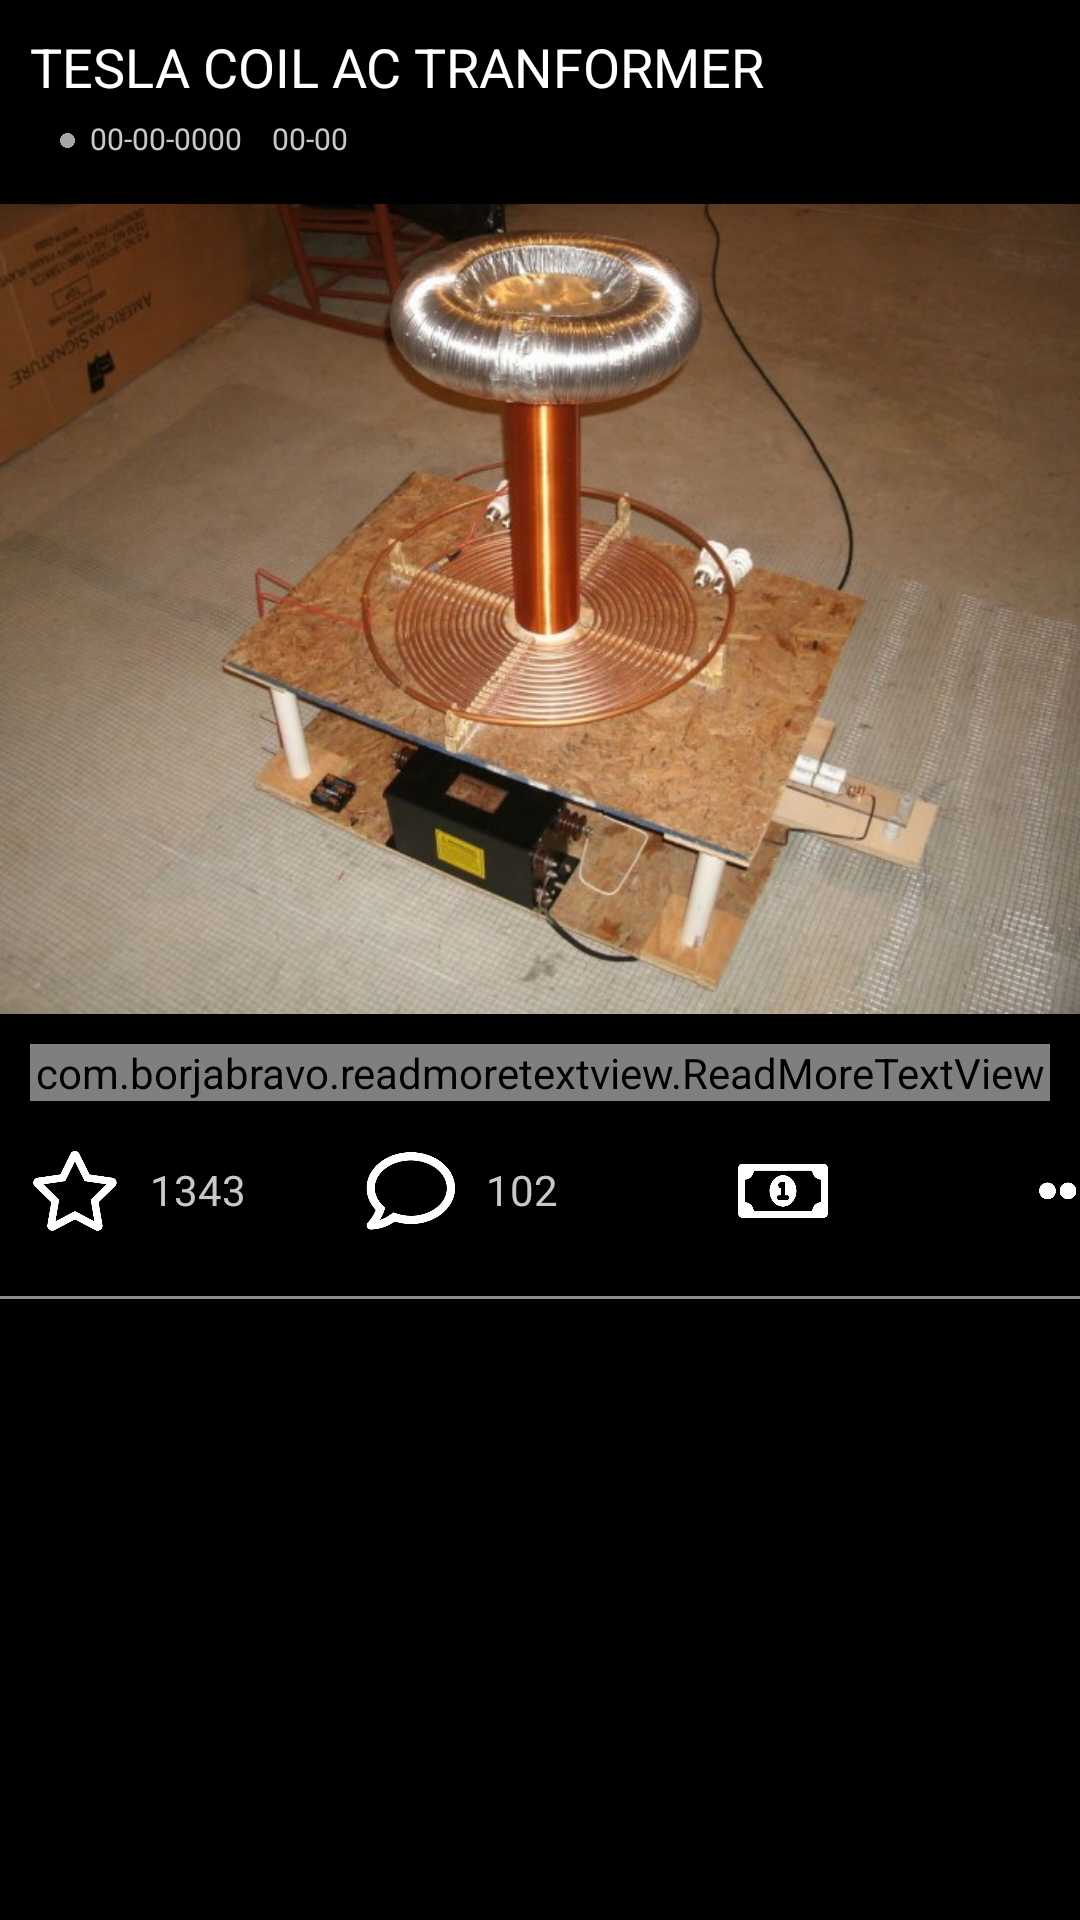

Here is an Android app screen rendered from its layout file. Give the layout XML and the strings, colors and styles it references.
<!-- AndroidManifest.xml: application theme Theme.DIYWORMHOLE -->
<!-- res/layout/my_post_layout.xml -->
<?xml version="1.0" encoding="utf-8"?>
<RelativeLayout xmlns:android="http://schemas.android.com/apk/res/android"
    xmlns:app="http://schemas.android.com/apk/res-auto"
    android:layout_width="match_parent"
    android:layout_height="match_parent"
    android:background="@color/black">


    <LinearLayout
        android:layout_width="match_parent"
        android:layout_height="wrap_content"
        android:orientation="vertical">

        <LinearLayout
            android:layout_width="match_parent"
            android:layout_height="wrap_content"
            android:orientation="vertical">

            <TextView
                android:id="@+id/mypost_title_main"
                android:layout_width="wrap_content"
                android:layout_height="match_parent"
                android:layout_marginLeft="10dp"
                android:layout_marginTop="10dp"
                android:ellipsize="end"
                android:maxLength="30"
                android:maxLines="1"
                android:text="TESLA COIL AC TRANFORMER"
                android:textColor="@color/white"
                android:textSize="18dp" />

            <LinearLayout
                android:layout_width="match_parent"
                android:layout_height="wrap_content"
                android:layout_marginTop="5dp"
                android:layout_marginBottom="5dp"
                android:orientation="horizontal">

                <ImageView
                    android:layout_width="5dp"
                    android:layout_height="5dp"
                    android:layout_marginTop="5dp"
                    android:layout_marginLeft="20dp"
                    android:src="@drawable/rounddot" />

                <TextView
                    android:id="@+id/mydate_post"
                    android:layout_width="wrap_content"
                    android:layout_height="wrap_content"
                    android:layout_marginLeft="5dp"
                    android:text="00-00-0000"
                    android:textColor="@color/grey"
                    android:textSize="10dp" />

                <TextView
                    android:id="@+id/mytime_post"
                    android:layout_width="wrap_content"
                    android:layout_height="wrap_content"
                    android:layout_marginLeft="10dp"
                    android:text="00-00"
                    android:textColor="@color/grey"
                    android:textSize="10dp" />


            </LinearLayout>


        </LinearLayout>


        <LinearLayout
            android:layout_width="match_parent"
            android:layout_height="wrap_content"
            android:layout_marginBottom="10dp"
            android:background="@color/black"
            android:orientation="vertical">


            <LinearLayout
                android:layout_width="match_parent"
                android:layout_height="wrap_content"
                android:orientation="horizontal">

                <ImageView
                    android:id="@+id/mymain_post_image"
                    android:layout_width="match_parent"
                    android:layout_height="wrap_content"
                    android:layout_marginTop="10dp"
                    android:layout_marginBottom="10dp"
                    android:adjustViewBounds="true"
                    android:scaleType="fitXY"
                    android:src="@drawable/postsample" />

            </LinearLayout>


            <com.borjabravo.readmoretextview.ReadMoreTextView
                android:id="@+id/mypost_description"
                android:layout_width="match_parent"
                android:layout_height="wrap_content"
                android:layout_marginLeft="10dp"
                android:layout_marginRight="10dp"
                android:text="afafacafacaafafacafacacacqafafafafafaffafdfaafafafaaffafafafafafaefw sg sg g sgsg sg f g sg g zfgs zg zg  sg sg sg sgsgsg t34tw sg34tg3geg t amioj89 af a  af af f af af aa  a af a fasf 3hr8ah8jf afa r raf afafaf83caehfaofhaufhafaafafaasga afafafafafafafafaf100cacqafafafafafafamioj89 af a  af af f af af aa  a af a fasf 3hr8ah8jf afa r raf afafaf83caehfaofhaufhafaafafaasga afafafafafafafafaf100"
                android:textColor="#C6C4C4"
                android:textSize="15dp"
                app:colorClickableText="@color/white"
                app:trimCollapsedText="Show less"
                app:trimExpandedText="Read more"
                app:trimLength="200"
                app:trimMode="trimModeLength" />


        </LinearLayout>


        <LinearLayout
            android:layout_width="match_parent"
            android:layout_height="wrap_content"
            android:orientation="horizontal">

            <ImageView
                android:id="@+id/mylike_image_btn"
                android:layout_width="30dp"
                android:layout_height="30dp"
                android:layout_marginLeft="10dp"
                android:layout_marginTop="5dp"
                android:src="@drawable/likebtn" />

            <TextView
                android:id="@+id/mylike_count_post"
                android:layout_width="wrap_content"
                android:layout_height="wrap_content"
                android:layout_marginLeft="10dp"
                android:layout_marginTop="10dp"
                android:text="1343"
                android:textColor="@color/grey"

                />


            <ImageView
                android:id="@+id/mycomment_image_btn"
                android:layout_width="30dp"
                android:layout_height="30dp"
                android:layout_marginLeft="40dp"
                android:layout_marginTop="5dp"
                android:src="@drawable/commentbtnicon" />

            <TextView
                android:id="@+id/mycomment_count_post"
                android:layout_width="wrap_content"
                android:layout_height="wrap_content"
                android:layout_marginLeft="10dp"
                android:layout_marginTop="10dp"
                android:text="102"
                android:textColor="@color/grey" />

            <ImageView
                android:id="@+id/myprice_see_btn"
                android:layout_width="30dp"
                android:layout_height="30dp"
                android:layout_marginLeft="60dp"
                android:layout_marginTop="5dp"
                android:clickable="true"
                android:src="@drawable/priceiconbtn" />

            <ImageView
                android:id="@+id/mypost_option_btn"
                android:layout_width="20dp"
                android:layout_height="20dp"
                android:layout_marginLeft="70dp"
                android:layout_marginTop="10dp"
                android:src="@drawable/threedotbtnwhite" />


        </LinearLayout>


        <ImageView
            android:layout_width="match_parent"
            android:layout_height="wrap_content"
            android:layout_marginTop="20dp"
            android:layout_marginBottom="5dp"
            android:alpha="10"
            android:src="@drawable/greyline"
            android:tintMode="add" />


    </LinearLayout>


</RelativeLayout>
<!-- resources referenced by this layout -->
<resources>
  <color name="black">#FF000000</color>
  <color name="grey">#C8C8C8</color>
  <color name="white">#FFFFFFFF</color>
  <!-- drawable commentbtnicon: png bitmap (drawable, 11225 bytes) -->
  <!-- drawable greyline: png bitmap (drawable, 102 bytes) -->
  <!-- drawable likebtn: png bitmap (drawable, 12436 bytes) -->
  <!-- drawable postsample: jpg bitmap (drawable, 92203 bytes) -->
  <!-- drawable priceiconbtn: png bitmap (drawable, 8400 bytes) -->
  <!-- drawable rounddot: png bitmap (drawable, 10154 bytes) -->
  <!-- drawable threedotbtnwhite: png bitmap (drawable, 7172 bytes) -->
  <style name="Theme.DIYWORMHOLE" parent="Theme.MaterialComponents.DayNight.NoActionBar">
          
          <item name="colorPrimary">@color/purple_500</item>
          <item name="colorPrimaryVariant">@color/purple_700</item>
          <item name="colorOnPrimary">@color/white</item>
          
          <item name="colorSecondary">@color/teal_200</item>
          <item name="colorSecondaryVariant">@color/teal_700</item>
          <item name="colorOnSecondary">@color/black</item>
          
          <item name="android:statusBarColor" tools:targetApi="l">?attr/colorPrimaryVariant</item>
          
      </style>
  <color name="purple_500">#99BF00</color>
  <color name="purple_700">#FF3700B3</color>
  <color name="teal_200">#FF03DAC5</color>
  <color name="teal_700">#FF018786</color>
</resources>
